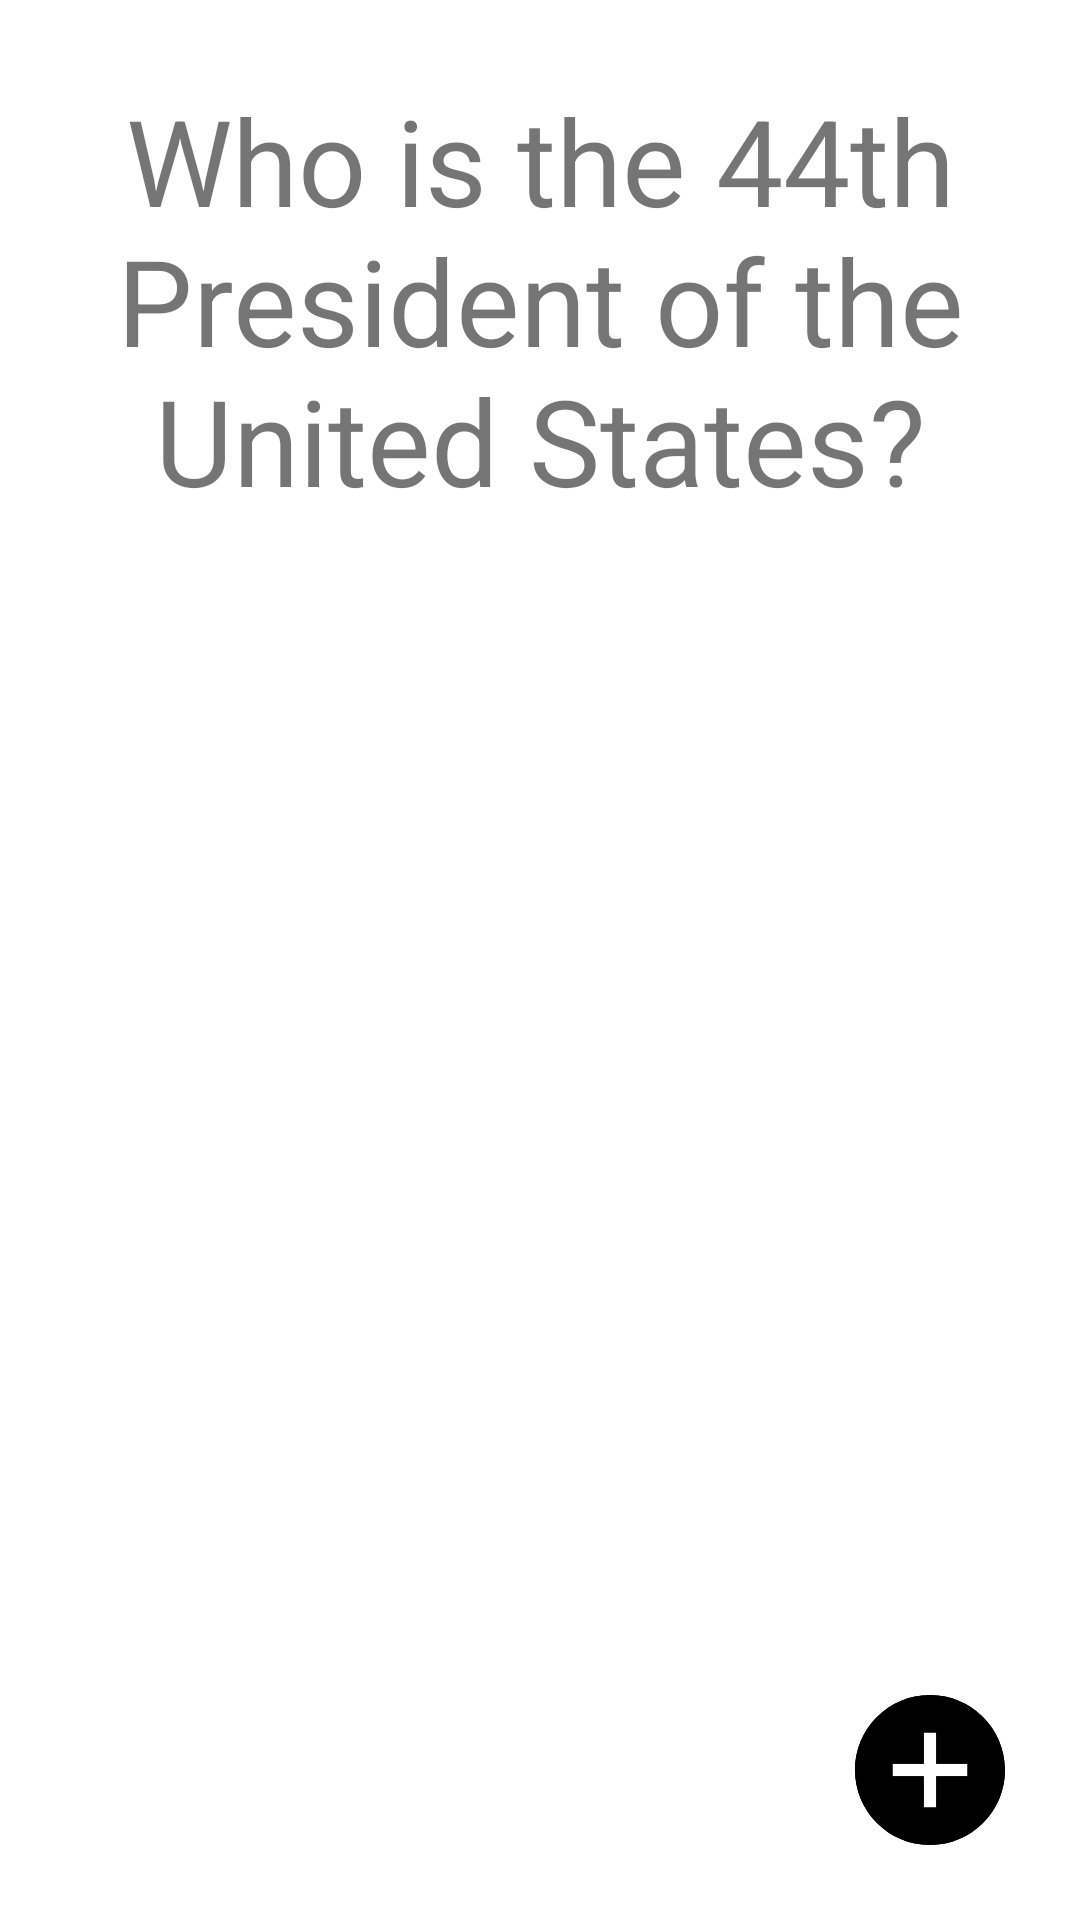

Layout XML and referenced resources for this Android screen:
<!-- AndroidManifest.xml: application theme Theme.DynamicFlashcardApp -->
<!-- res/layout/activity_main.xml -->
<?xml version="1.0" encoding="utf-8"?>
<RelativeLayout xmlns:android="http://schemas.android.com/apk/res/android"
    xmlns:tools="http://schemas.android.com/tools"
    android:layout_width="match_parent"
    android:layout_height="match_parent"
    tools:context=".MainActivity">

    <TextView
        android:id="@+id/flashcard_question"
        android:layout_width="match_parent"
        android:layout_height="200dp"
        android:gravity="center"
        android:text="Who is the 44th President of the United States?"
        android:textSize="40sp" />

    <TextView
        android:id="@+id/flashcard_answer"
        android:layout_width="match_parent"
        android:layout_height="200dp"
        android:gravity="center"
        android:text="Barack Obama"
        android:textSize="40sp"
        android:visibility="gone"/>

    <ImageView
        android:id="@+id/plus"
        android:layout_width="wrap_content"
        android:layout_height="wrap_content"
        android:src="@drawable/plus"
        android:layout_alignParentBottom="true"
        android:layout_alignParentRight="true"
        android:layout_margin="25dp" />

    <ImageView
        android:id="@+id/flashcard_add_question_button"
        android:layout_width="wrap_content"
        android:layout_height="wrap_content"
        android:src="@drawable/plus"
        android:layout_alignParentBottom="true"
        android:layout_alignParentRight="true"
        android:layout_margin="25dp" />



</RelativeLayout>
<!-- resources referenced by this layout -->
<resources>
  <!-- drawable plus (drawable) -->
  <vector xmlns:android="http://schemas.android.com/apk/res/android"
      android:width="50dp"
      android:height="50dp"
      android:viewportWidth="24"
      android:viewportHeight="24">
    <path
        android:fillColor="#FF000000"
        android:pathData="M12,0c-6.627,0 -12,5.373 -12,12s5.373,12 12,12 12,-5.373 12,-12 -5.373,-12 -12,-12zM18,13h-5v5h-2v-5h-5v-2h5v-5h2v5h5v2z"/>
  </vector>
  <style name="Theme.DynamicFlashcardApp" parent="Theme.MaterialComponents.DayNight.DarkActionBar">
          
          <item name="colorPrimary">@color/purple_500</item>
          <item name="colorPrimaryVariant">@color/purple_700</item>
          <item name="colorOnPrimary">@color/white</item>
          
          <item name="colorSecondary">@color/teal_200</item>
          <item name="colorSecondaryVariant">@color/teal_700</item>
          <item name="colorOnSecondary">@color/black</item>
          
          <item name="android:statusBarColor" tools:targetApi="l">?attr/colorPrimaryVariant</item>
          
      </style>
  <!-- not gathered from this repository: default colours our renderer supplied (Android Studio template values) -->
  <color name="purple_500">#FF6200EE</color>
  <color name="purple_700">#FF3700B3</color>
  <color name="teal_200">#FF03DAC5</color>
  <color name="teal_700">#FF018786</color>
  <color name="black">#FF000000</color>
  <color name="white">#FFFFFFFF</color>
</resources>
